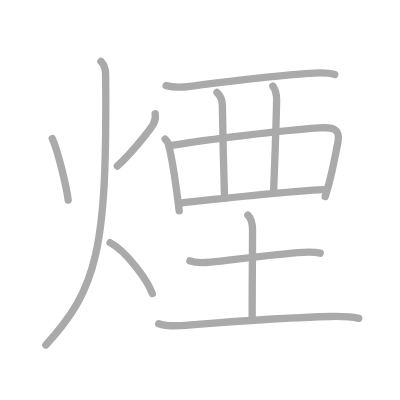
t = 0.00 s
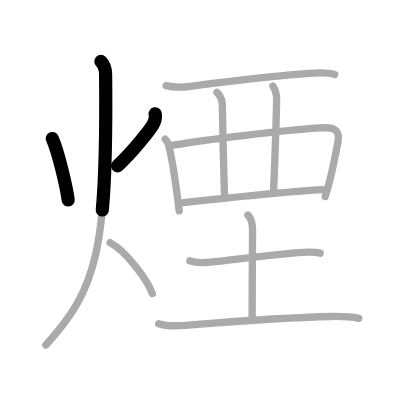
t = 2.50 s
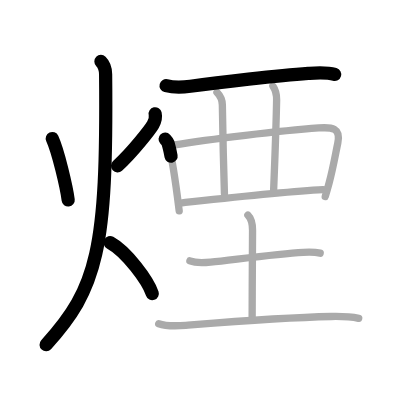
t = 5.25 s
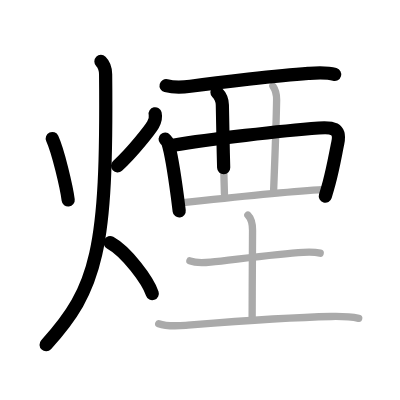
t = 7.75 s
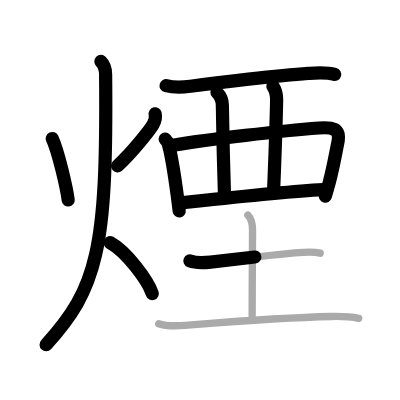
t = 10.50 s
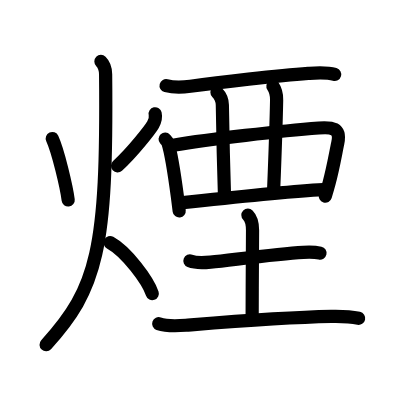
t = 13.00 s

The animated SVG that drew these frames (rendered in a browser with its animation timeline set to each time). Animation: 13 SMIL elements (animate=13); one cycle of 13.00 s.

<?xml version="1.0" standalone="no"?>
<!DOCTYPE svg PUBLIC "-//W3C//DTD SVG 1.1//EN"   "http://www.w3.org/Graphics/SVG/1.1/DTD/svg11.dtd">
<svg width="400px" height="400px"  version="1.1" xmlns="http://www.w3.org/2000/svg">
  <defs>
    <marker id="Triangle" viewBox="0 0 10 10" refX="0" refY="5" markerUnits="strokeWidth" markerWidth="3" style="stroke-opacity:0%;fill:#aaaaaa;" markerHeight="2" orient="auto">
      <path d="M 0 0 L 10 5 L 0 10 z" />
    </marker>
    
    <marker id="Arrow" viewBox="0 0 10 10" refX="5" refY="5" markerUnits="strokeWidth" markerWidth="1.8" style="stroke-opacity:0%;fill:#770000;" markerHeight="2" orient="auto">
      <path d="M 0 4 L 6 4 L 4 1 L 10 5 L 4 9 L 6 6 L 0 6 z" />
        <circle cx="5" cy="5" r="5" />
      </marker>
    
    <marker id="TriangleRed" viewBox="0 0 10 10" refX="0" refY="5" markerUnits="strokeWidth" markerWidth="3" style="stroke-opacity:0%;fill:#CC0000;" markerHeight="2" orient="auto">
      <path d="M 0 0 L 10 5 L 0 10 z" />
    </marker>
    
    <marker id="ArrowRed" viewBox="0 0 10 10" refX="5" refY="5" markerUnits="strokeWidth" markerWidth="1.8" style="stroke-opacity:0%;fill:#CC0000;" markerHeight="2" orient="auto">
      <path d="M 0 4 L 6 4 L 4 1 L 10 5 L 4 9 L 6 6 L 0 6 z" />
        <circle cx="5" cy="5" r="5" />
      </marker>
    
  </defs>
  
  <path style="fill:#ffffff; fill-opacity:100%; fill-rule:evenodd; stroke-width:0;" d="M 0 0 L 400px 0 L 400px 400px L 0 400px L 0 0" />

  <g transform="scale(3.6697247706422 3.6697247706422)">
<path style="fill:none; fill-opacity:0%; fill-rule:evenodd; stroke:#aaaaaa; stroke-opacity:100%; stroke-width: 1.5pt; stroke-linejoin:round; stroke-linecap:round;" d="M14.24 37.75c1.59 3.47 3.91 13.28 4.34 16.75"></path>
<path style="fill:none; fill-opacity:0%; fill-rule:evenodd; stroke:#aaaaaa; stroke-opacity:100%; stroke-width: 1.5pt; stroke-linejoin:round; stroke-linecap:round;" d="M42.28 31c0.22 1 0.11 1.78-0.58 2.97c-0.69 1.19-5.45 7.4-9.72 11.28"></path>
<path style="fill:none; fill-opacity:0%; fill-rule:evenodd; stroke:#aaaaaa; stroke-opacity:100%; stroke-width: 1.5pt; stroke-linejoin:round; stroke-linecap:round;" d="M27.5 16.75c0.76 0.75 1.27 2.25 1.28 3.5C29.25 68.12 26.5 78.62 12.5 94"></path>
<path style="fill:none; fill-opacity:0%; fill-rule:evenodd; stroke:#aaaaaa; stroke-opacity:100%; stroke-width: 1.5pt; stroke-linejoin:round; stroke-linecap:round;" d="M30 66.12C34.55 68.61 40.3 76.48 41.5 80"></path>
<path style="fill:none; fill-opacity:0%; fill-rule:evenodd; stroke:#aaaaaa; stroke-opacity:100%; stroke-width: 1.5pt; stroke-linejoin:round; stroke-linecap:round;" d="M45.26 23.34c2.49 0.66 4.73 0.43 6.62 0.17C59.61 22.43 75.76 20.56 84 20c2.32-0.16 4.93-0.38 7.21 0.29"></path>
<path style="fill:none; fill-opacity:0%; fill-rule:evenodd; stroke:#aaaaaa; stroke-opacity:100%; stroke-width: 1.5pt; stroke-linejoin:round; stroke-linecap:round;" d="M45 37.91c0.31 0.34 0.62 0.62 0.76 1.04c0.86 2.69 1.86 9.22 2.6 14.78c0.17 1.32 0.33 2.58 0.47 3.73"></path>
<path style="fill:none; fill-opacity:0%; fill-rule:evenodd; stroke:#aaaaaa; stroke-opacity:100%; stroke-width: 1.5pt; stroke-linejoin:round; stroke-linecap:round;" d="M47.16 39.56c9.88-1.61 29.46-3.94 39.71-4.69c3.54-0.26 6.07-0.11 5.17 4.16c-0.65 3.08-1.27 6.83-2.36 10.82c-0.33 1.22-0.68 2.45-1.05 3.7"></path>
<path style="fill:none; fill-opacity:0%; fill-rule:evenodd; stroke:#aaaaaa; stroke-opacity:100%; stroke-width: 1.5pt; stroke-linejoin:round; stroke-linecap:round;" d="M59.12 25.16c0.99 0.99 1.45 2.09 1.47 3.43c0.16 9.79 0.28 14.91 0.57 24.18"></path>
<path style="fill:none; fill-opacity:0%; fill-rule:evenodd; stroke:#aaaaaa; stroke-opacity:100%; stroke-width: 1.5pt; stroke-linejoin:round; stroke-linecap:round;" d="M74.37 23.47c0.63 0.91 1.04 2.28 1.01 3.78c-0.14 7.01-0.51 17.01-0.81 24.4"></path>
<path style="fill:none; fill-opacity:0%; fill-rule:evenodd; stroke:#aaaaaa; stroke-opacity:100%; stroke-width: 1.5pt; stroke-linejoin:round; stroke-linecap:round;" d="M49.63 55.26c7.12-0.76 27.5-3.01 38.42-3.58"></path>
<path style="fill:none; fill-opacity:0%; fill-rule:evenodd; stroke:#aaaaaa; stroke-opacity:100%; stroke-width: 1.5pt; stroke-linejoin:round; stroke-linecap:round;" d="M51.75 71.1c1.56 0.61 3.98 0.5 5.63 0.33c6.78-0.72 18.1-2.25 25.25-2.67c1.58-0.09 3.07-0.13 4.62 0.23"></path>
<path style="fill:none; fill-opacity:0%; fill-rule:evenodd; stroke:#aaaaaa; stroke-opacity:100%; stroke-width: 1.5pt; stroke-linejoin:round; stroke-linecap:round;" d="M67.55 58.62c0.98 0.98 1.27 2.63 1.27 4.14c0 4.75-0.11 15.5-0.11 23.55"></path>
<path style="fill:none; fill-opacity:0%; fill-rule:evenodd; stroke:#aaaaaa; stroke-opacity:100%; stroke-width: 1.5pt; stroke-linejoin:round; stroke-linecap:round;" d="M43.25 88.2c2.13 0.76 5.15 0.62 7.39 0.44c12.69-1.01 26.36-2.13 39.61-2.4c2.55-0.05 5-0.03 7.5 0.5"></path>

<path style="fill:none; fill-opacity:0%; fill-rule:evenodd; stroke:#000000; stroke-opacity:100%; stroke-width: 2.7pt; stroke-linejoin:round; stroke-linecap:round;" d="M14.24 37.75c1.59 3.47 3.91 13.28 4.34 16.75" pathLength="100" stroke-dashoffset="100" stroke-dasharray="100 105"><animate id="dashAnim1" attributeName="stroke-dashoffset" from="100" to="0" dur="1s" calcMode="linear" fill="freeze"/></path>
<path style="fill:none; fill-opacity:0%; fill-rule:evenodd; stroke:#000000; stroke-opacity:100%; stroke-width: 2.7pt; stroke-linejoin:round; stroke-linecap:round;" d="M42.28 31c0.22 1 0.11 1.78-0.58 2.97c-0.69 1.19-5.45 7.4-9.72 11.28" pathLength="100" stroke-dashoffset="100" stroke-dasharray="100 105"><animate id="dashAnim2" attributeName="stroke-dashoffset" from="100" to="0" dur="1s" calcMode="linear" begin="dashAnim1.end" fill="freeze"/></path>
<path style="fill:none; fill-opacity:0%; fill-rule:evenodd; stroke:#000000; stroke-opacity:100%; stroke-width: 2.7pt; stroke-linejoin:round; stroke-linecap:round;" d="M27.5 16.75c0.76 0.75 1.27 2.25 1.28 3.5C29.25 68.12 26.5 78.62 12.5 94" pathLength="100" stroke-dashoffset="100" stroke-dasharray="100 105"><animate id="dashAnim3" attributeName="stroke-dashoffset" from="100" to="0" dur="1s" calcMode="linear" begin="dashAnim2.end" fill="freeze"/></path>
<path style="fill:none; fill-opacity:0%; fill-rule:evenodd; stroke:#000000; stroke-opacity:100%; stroke-width: 2.7pt; stroke-linejoin:round; stroke-linecap:round;" d="M30 66.12C34.55 68.61 40.3 76.48 41.5 80" pathLength="100" stroke-dashoffset="100" stroke-dasharray="100 105"><animate id="dashAnim4" attributeName="stroke-dashoffset" from="100" to="0" dur="1s" calcMode="linear" begin="dashAnim3.end" fill="freeze"/></path>
<path style="fill:none; fill-opacity:0%; fill-rule:evenodd; stroke:#000000; stroke-opacity:100%; stroke-width: 2.7pt; stroke-linejoin:round; stroke-linecap:round;" d="M45.26 23.34c2.49 0.66 4.73 0.43 6.62 0.17C59.61 22.43 75.76 20.56 84 20c2.32-0.16 4.93-0.38 7.21 0.29" pathLength="100" stroke-dashoffset="100" stroke-dasharray="100 105"><animate id="dashAnim5" attributeName="stroke-dashoffset" from="100" to="0" dur="1s" calcMode="linear" begin="dashAnim4.end" fill="freeze"/></path>
<path style="fill:none; fill-opacity:0%; fill-rule:evenodd; stroke:#000000; stroke-opacity:100%; stroke-width: 2.7pt; stroke-linejoin:round; stroke-linecap:round;" d="M45 37.91c0.31 0.34 0.62 0.62 0.76 1.04c0.86 2.69 1.86 9.22 2.6 14.78c0.17 1.32 0.33 2.58 0.47 3.73" pathLength="100" stroke-dashoffset="100" stroke-dasharray="100 105"><animate id="dashAnim6" attributeName="stroke-dashoffset" from="100" to="0" dur="1s" calcMode="linear" begin="dashAnim5.end" fill="freeze"/></path>
<path style="fill:none; fill-opacity:0%; fill-rule:evenodd; stroke:#000000; stroke-opacity:100%; stroke-width: 2.7pt; stroke-linejoin:round; stroke-linecap:round;" d="M47.16 39.56c9.88-1.61 29.46-3.94 39.71-4.69c3.54-0.26 6.07-0.11 5.17 4.16c-0.65 3.08-1.27 6.83-2.36 10.82c-0.33 1.22-0.68 2.45-1.05 3.7" pathLength="100" stroke-dashoffset="100" stroke-dasharray="100 105"><animate id="dashAnim7" attributeName="stroke-dashoffset" from="100" to="0" dur="1s" calcMode="linear" begin="dashAnim6.end" fill="freeze"/></path>
<path style="fill:none; fill-opacity:0%; fill-rule:evenodd; stroke:#000000; stroke-opacity:100%; stroke-width: 2.7pt; stroke-linejoin:round; stroke-linecap:round;" d="M59.12 25.16c0.99 0.99 1.45 2.09 1.47 3.43c0.16 9.79 0.28 14.91 0.57 24.18" pathLength="100" stroke-dashoffset="100" stroke-dasharray="100 105"><animate id="dashAnim8" attributeName="stroke-dashoffset" from="100" to="0" dur="1s" calcMode="linear" begin="dashAnim7.end" fill="freeze"/></path>
<path style="fill:none; fill-opacity:0%; fill-rule:evenodd; stroke:#000000; stroke-opacity:100%; stroke-width: 2.7pt; stroke-linejoin:round; stroke-linecap:round;" d="M74.37 23.47c0.63 0.91 1.04 2.28 1.01 3.78c-0.14 7.01-0.51 17.01-0.81 24.4" pathLength="100" stroke-dashoffset="100" stroke-dasharray="100 105"><animate id="dashAnim9" attributeName="stroke-dashoffset" from="100" to="0" dur="1s" calcMode="linear" begin="dashAnim8.end" fill="freeze"/></path>
<path style="fill:none; fill-opacity:0%; fill-rule:evenodd; stroke:#000000; stroke-opacity:100%; stroke-width: 2.7pt; stroke-linejoin:round; stroke-linecap:round;" d="M49.63 55.26c7.12-0.76 27.5-3.01 38.42-3.58" pathLength="100" stroke-dashoffset="100" stroke-dasharray="100 105"><animate id="dashAnim10" attributeName="stroke-dashoffset" from="100" to="0" dur="1s" calcMode="linear" begin="dashAnim9.end" fill="freeze"/></path>
<path style="fill:none; fill-opacity:0%; fill-rule:evenodd; stroke:#000000; stroke-opacity:100%; stroke-width: 2.7pt; stroke-linejoin:round; stroke-linecap:round;" d="M51.75 71.1c1.56 0.61 3.98 0.5 5.63 0.33c6.78-0.72 18.1-2.25 25.25-2.67c1.58-0.09 3.07-0.13 4.62 0.23" pathLength="100" stroke-dashoffset="100" stroke-dasharray="100 105"><animate id="dashAnim11" attributeName="stroke-dashoffset" from="100" to="0" dur="1s" calcMode="linear" begin="dashAnim10.end" fill="freeze"/></path>
<path style="fill:none; fill-opacity:0%; fill-rule:evenodd; stroke:#000000; stroke-opacity:100%; stroke-width: 2.7pt; stroke-linejoin:round; stroke-linecap:round;" d="M67.55 58.62c0.98 0.98 1.27 2.63 1.27 4.14c0 4.75-0.11 15.5-0.11 23.55" pathLength="100" stroke-dashoffset="100" stroke-dasharray="100 105"><animate id="dashAnim12" attributeName="stroke-dashoffset" from="100" to="0" dur="1s" calcMode="linear" begin="dashAnim11.end" fill="freeze"/></path>
<path style="fill:none; fill-opacity:0%; fill-rule:evenodd; stroke:#000000; stroke-opacity:100%; stroke-width: 2.7pt; stroke-linejoin:round; stroke-linecap:round;" d="M43.25 88.2c2.13 0.76 5.15 0.62 7.39 0.44c12.69-1.01 26.36-2.13 39.61-2.4c2.55-0.05 5-0.03 7.5 0.5" pathLength="100" stroke-dashoffset="100" stroke-dasharray="100 105"><animate id="dashAnim13" attributeName="stroke-dashoffset" from="100" to="0" dur="1s" calcMode="linear" begin="dashAnim12.end" fill="freeze"/></path>

</g>

</svg>  
          
